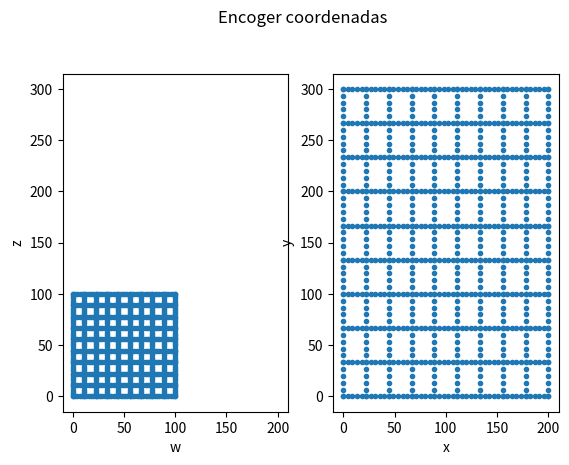
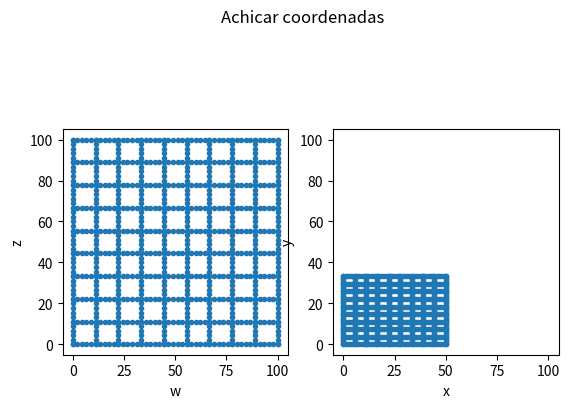
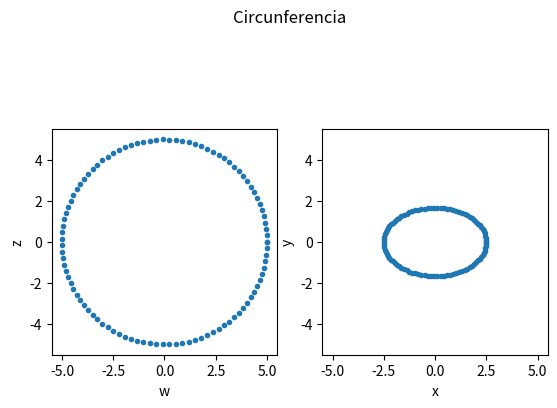
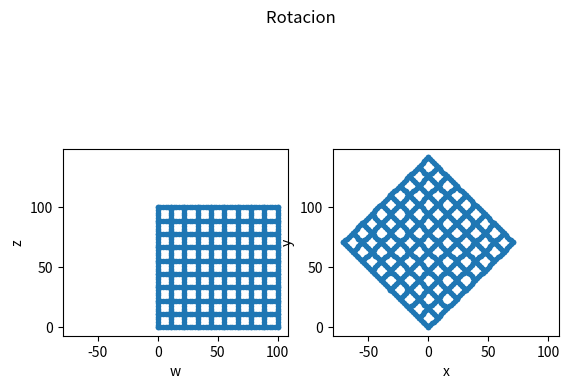

Reproduce these figures in Python, in order.
import matplotlib.pyplot as plt
import numpy as np


def proyectarPts(T, wz):
    assert(T.shape == (2,2)) # chequeo de matriz 2x2
    assert(T.shape[1] == wz.shape[0]) # multiplicacion matricial valida   
    xy = None
    ############### Insert code here!! ######################3    
    xy = np.dot(T,wz)
    ############### Insert code here!! ######################3
    return xy

def pointsGrid(corners):
    # crear 10 lineas horizontales
    [w1, z1] = np.meshgrid(np.linspace(corners[0,0], corners[1,0], 46),
                        np.linspace(corners[0,1], corners[1,1], 10))

    [w2, z2] = np.meshgrid(np.linspace(corners[0,0], corners[1,0], 10),
                        np.linspace(corners[0,1], corners[1,1], 46))

    w = np.concatenate((w1.reshape(1,-1),w2.reshape(1,-1)),1)
    z = np.concatenate((z1.reshape(1,-1),z2.reshape(1,-1)),1)
    wz = np.concatenate((w,z))
                         
    return wz

def matrizRotacion(phi):
    fila1 = [np.cos(phi),-np.sin(phi)]
    fila2 = [np.sin(phi),np.cos(phi)]
    res = np.array([fila1,fila2])
    return res

def pointsCircle(radio,Cw=0,Cz=0):
    
    ang = np.linspace(0,2* np.pi,100)
    w = radio * np.cos(ang) + Cw
    z = radio * np.sin(ang) + Cz
    
    w = w.reshape(1,-1)
    z = z.reshape(1,-1)
    wz = np.concatenate((w,z))
    #plt.plot(w,z,'.')
    return wz

def vistform(T, wz, titulo=''):
    # transformar los puntos de entrada usando T
    xy = proyectarPts(T, wz)
    if xy is None:
        print('No fue implementada correctamente la proyeccion de coordenadas')
        return
    # calcular los limites para ambos plots
    minlim = np.min(np.concatenate((wz, xy), 1), axis=1)
    maxlim = np.max(np.concatenate((wz, xy), 1), axis=1)

    bump = [np.max(((maxlim[0] - minlim[0]) * 0.05, 0.1)),
            np.max(((maxlim[1] - minlim[1]) * 0.05, 0.1))]
    limits = [[minlim[0]-bump[0], maxlim[0]+bump[0]],
               [minlim[1]-bump[1], maxlim[1]+bump[1]]]             
    
    fig, (ax1, ax2) = plt.subplots(1, 2)         
    fig.suptitle(titulo)
    grid_plot(ax1, wz, limits, 'w', 'z')    
    grid_plot(ax2, xy, limits, 'x', 'y')    
    # fig = plt.figure()
    # ax = fig.add_subplot()
    # ax.set_aspect('equal')
    
def grid_plot(ax, ab, limits, a_label, b_label):
    ax.plot(ab[0,:], ab[1,:], '.')
    ax.set(aspect='equal',
           xlim=limits[0], ylim=limits[1],
           xlabel=a_label, ylabel=b_label)


def main():
    print('Ejecutar el programa')
    # generar el tipo de transformacion dando valores a la matriz T
    T = np.array([[2.,0],[0,3.]])
    corners = np.array([[0,0],[100,100]])
    wz = pointsGrid(corners)
    vistform(T, wz, 'Encoger coordenadas')
    
    # generar el tipo de transformacion dando valores a la matriz T
    T2 = np.array([[1/2,0],[0,1/3]])
    corners = np.array([[0,0],[100,100]])
    wz = pointsGrid(corners)
    vistform(T2, wz, 'Achicar coordenadas')
    
    # Sobre una circunfernecia
    T = np.array([[1/2,0],[0,1/3]])
    wz = pointsCircle(5)
    vistform(T, wz, 'Circunferencia ')
    
    # Sobre una circunfernecia
    T = matrizRotacion(np.pi/4)
    corners = np.array([[0,0],[100,100]])
    wz = pointsGrid(corners)
    vistform(T, wz, 'Rotacion ')
    
    
if __name__ == "__main__":
    main()
